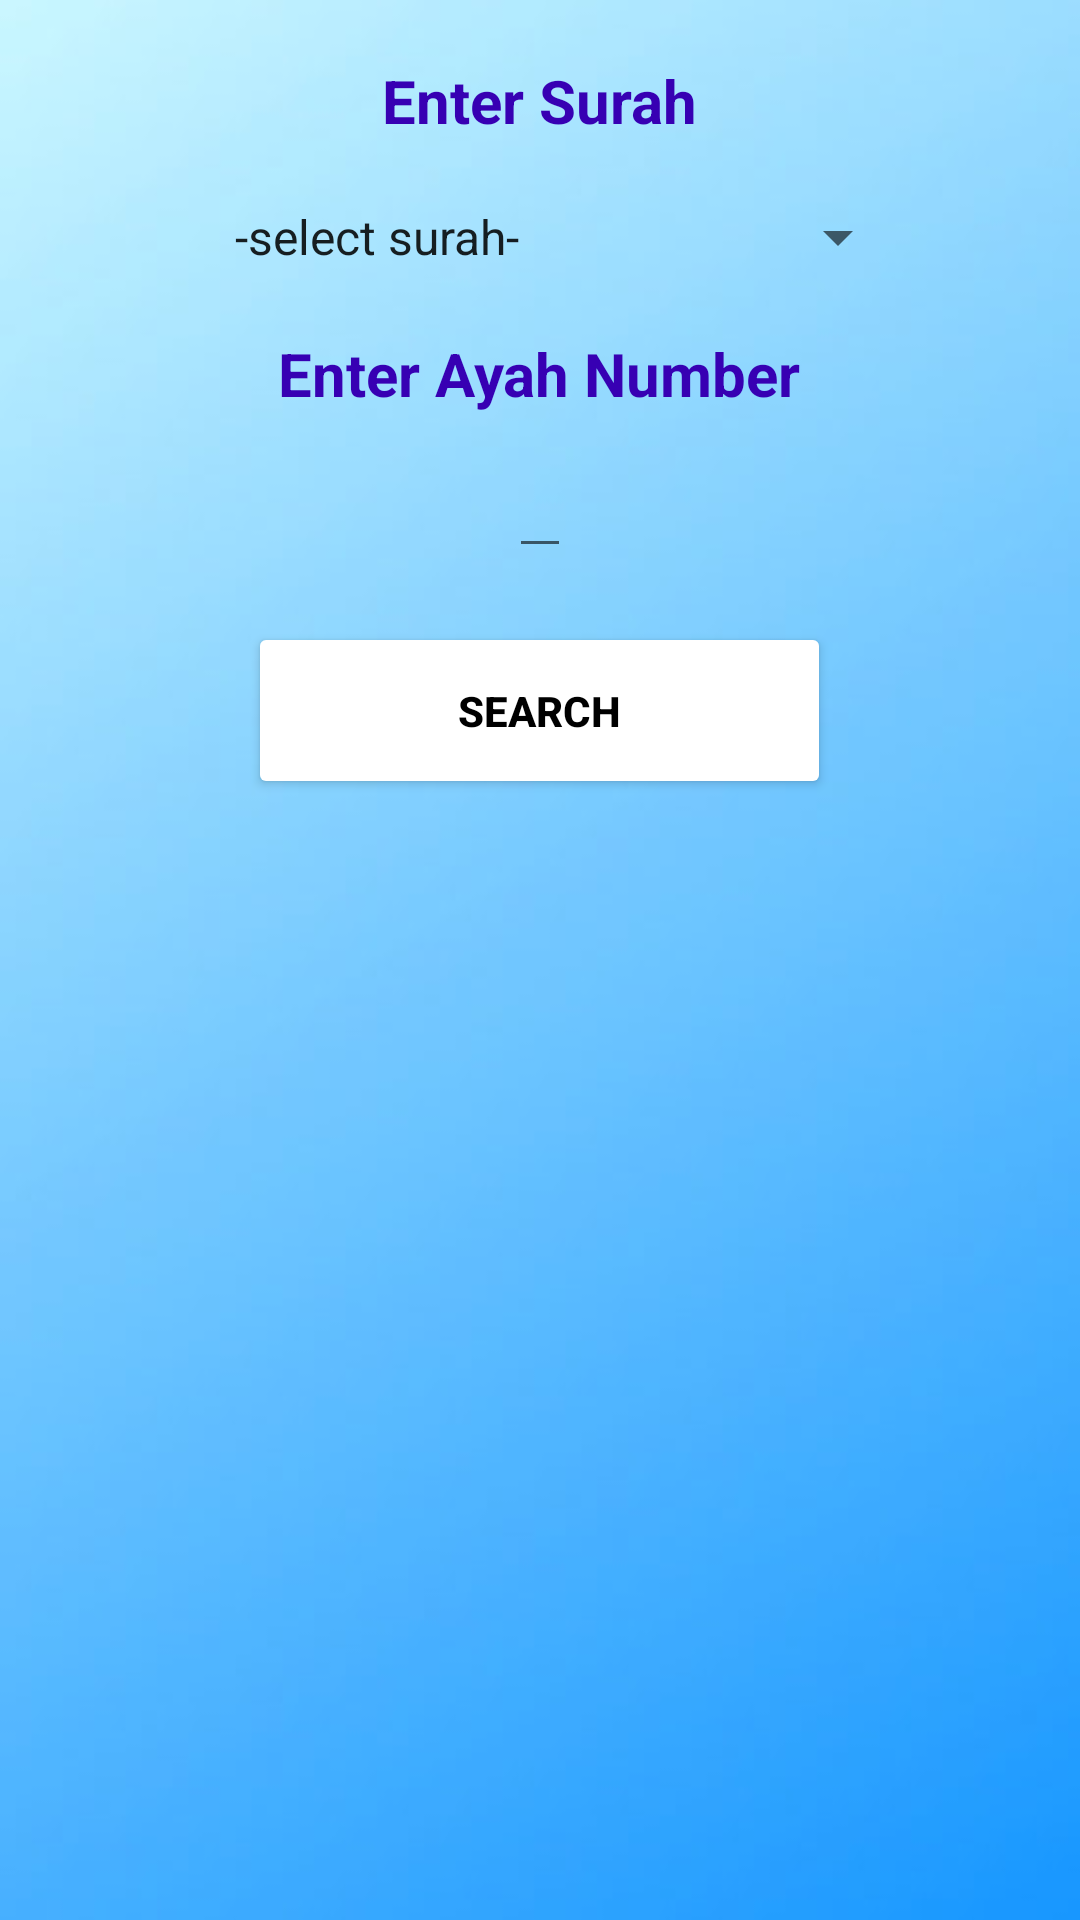

This screen was rendered from an Android layout file. Write that file and the resources it references.
<!-- AndroidManifest.xml: application theme AppTheme -->
<!-- res/layout/activity_reference.xml -->
<?xml version="1.0" encoding="utf-8"?>
<ScrollView xmlns:android="http://schemas.android.com/apk/res/android"
    xmlns:tools="http://schemas.android.com/tools"
    tools:context=".reference"
    android:layout_width="fill_parent"
    android:layout_height="fill_parent"
    android:background="@drawable/color">
    
<LinearLayout
    android:layout_width="fill_parent"
    android:layout_height="fill_parent"
    android:orientation="vertical"
   >

    <TextView
        android:id="@+id/display_text_view"
        android:layout_width="wrap_content"
        android:layout_height="wrap_content"
        android:layout_gravity="center"
        android:layout_marginTop="10dp"
        android:layout_margin="20dp"
        android:textSize="20dp"
        android:text="Enter Surah"
        android:textColor="@color/colorPrimaryDark"
        android:textStyle="bold" />

    <Spinner
        android:id="@+id/spinner_go3"
        android:layout_width="233dp"
        android:layout_height="wrap_content"
        android:layout_gravity="center"
        android:layout_marginLeft="7dp"
        android:entries="@array/spinner_go"
        android:textSize="25dp"

        >

    </Spinner>
    <TextView
        android:id="@+id/display_text_view2"
        android:layout_width="wrap_content"
        android:layout_height="wrap_content"
        android:layout_gravity="center"
        android:layout_marginTop="20dp"
        android:layout_marginBottom="10dp"
        android:textSize="20dp"
        android:text="Enter Ayah Number"
        android:textColor="@color/colorPrimaryDark"
        android:textStyle="bold" />


    <EditText
        android:id="@+id/ayahNumber3"
        android:layout_width="wrap_content"
        android:layout_height="wrap_content"
        android:inputType="number"
        android:layout_gravity="center"
        />
    <Button

        android:id="@+id/buttonRef"
        android:layout_width="wrap_content"
        android:layout_height="wrap_content"
        android:text="SEARCH"
        android:textColor="#000000"
        android:textStyle="bold"
        android:layout_marginBottom="15dp"
        android:layout_marginTop="18dp"
        android:paddingLeft="70dp"
        android:paddingRight="70dp"
        android:paddingBottom="20dp"
        android:paddingTop="20dp"
        android:theme="@style/myButtonTheme"
        android:layout_gravity="center"
        />

    <TextView
        android:id="@+id/textRef"
        android:layout_width="match_parent"
        android:layout_height="match_parent"
        android:layout_marginTop="20dp"
        android:layout_margin="20dp"
        android:text=""
        android:textColor="#000000"
        android:textSize="16dp" />

</LinearLayout>
</ScrollView>
<!-- resources referenced by this layout -->
<resources>
  <style name="myButtonTheme" parent="Theme.AppCompat.Light.NoActionBar">
          <item name="android:textColorPrimary">@android:color/white</item>
          <item name="colorButtonNormal">#ffffff</item>
      </style>
  <style name="AppTheme" parent="Theme.AppCompat.Light.NoActionBar">
          
          <item name="colorPrimary">@color/colorPrimary</item>
          <item name="colorPrimaryDark">@color/colorPrimaryDark</item>
          <item name="colorAccent">@color/colorAccent</item>
      </style>
  <!-- not gathered from this repository: default colours our renderer supplied (Android Studio template values) -->
  <color name="colorPrimary">#FF6200EE</color>
  <color name="colorPrimaryDark">#FF3700B3</color>
  <color name="colorAccent">#FF03DAC5</color>
</resources>
